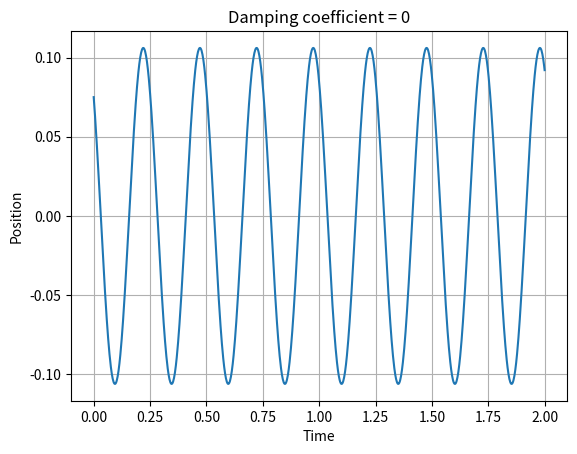
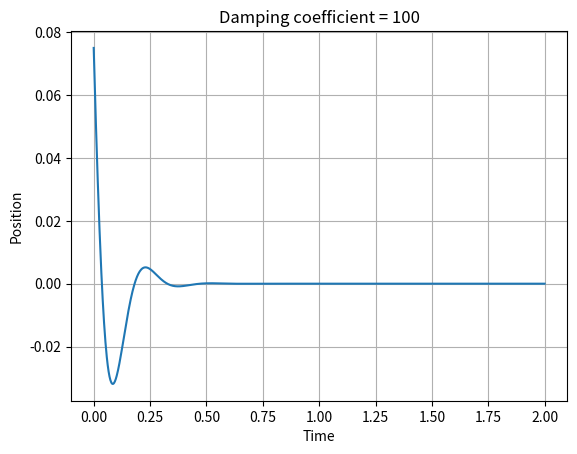
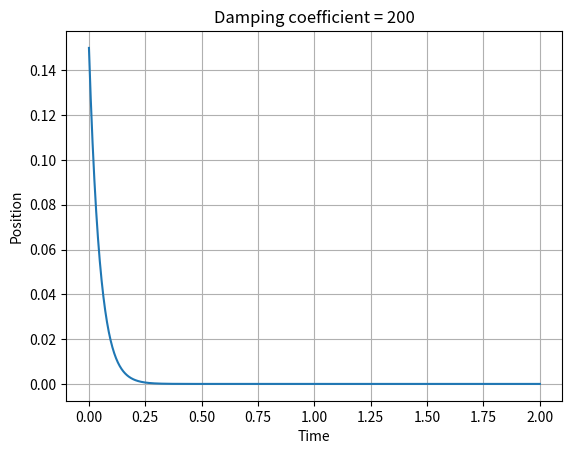
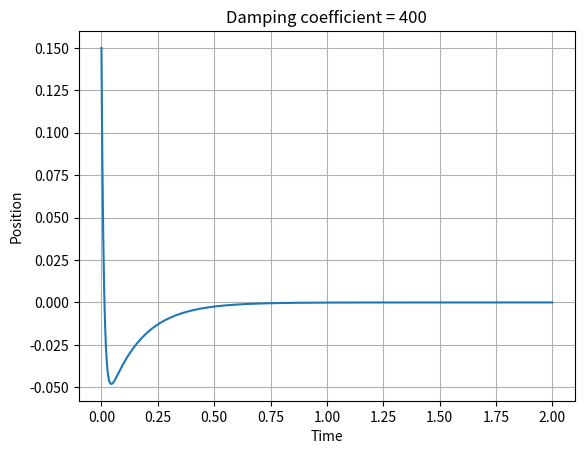

Generate these figures, in order, with matplotlib:
from matplotlib import pyplot as plt
import numpy as np
def charac_roots(m,k,c):
    #m = mass, k = spring constant, c = damping coefficient
    #returns the roots of the characteristic equation
    roots = np.zeros(2,dtype=complex)
    roots[1] = (-c + np.emath.sqrt(c**2 - 4*m*k))/(2*m)
    roots[0] = (-c - np.emath.sqrt(c**2 - 4*m*k))/(2*m)
    return roots

def sol_eqn(x0,v0,t,m,k,c):
    #x0 = initial position, v0 = initial velocity, t = time, m = mass, k = spring constant, c = damping coefficient
    #returns the position and velocity of the mass at time t
    roots = charac_roots(m,k,c)
    if roots[0].imag != 0 and roots[1].imag != 0:#complex roots case underdamped
        A = np.array([[1,1],[roots[0],roots[1]]],dtype=complex)
        B = np.array([x0,v0])
        const=np.linalg.inv(A).dot(B) #finding the constants of the solution
        return np.exp(roots[0].real*t)*(const[0]*np.cos(roots[0].imag*t)+const[1]*np.sin(roots[0].imag*t))#x(t)=e^(lambda1t)(C1*cos(omega1t)+C2*sin(omega1t))
    elif roots[0].imag == 0 and roots[1].imag == 0: 
        if roots[0].real == roots[1].real:#single root case Critically damped
            A=np.array([[1,0],[roots[0],roots[0]+1]])
            B=np.array([x0,v0])
            const=np.linalg.inv(A).dot(B) #finding the constants of the solution
            return const[0]*np.exp(roots[0].real*t)+const[1]*t*np.exp(roots[0].real*t)#x(t)=e^(lambda1t)(C1+C2t)
        else:# overdamped case
            A=np.array([[1,1],[roots[0],roots[1]]])
            B=np.array([x0,v0])
            const=np.linalg.inv(A).dot(B)
            return const[0]*np.exp(roots[0]*t)+const[1]*np.exp(roots[1]*t)#x(t)=C1*e^(lambda1t)+C2*e^(lambda2t)


def plot_sol(x0,v0,t,m,k,c,fignum): #plotting the solution, we only need the real part of the roots
    plt.figure(fignum)
    plt.clf()
    plt.plot(t,sol_eqn(x0,v0,t,m,k,c))
    plt.title('Damping coefficient = '+str(c))
    plt.xlabel('Time')
    plt.ylabel('Position')
    plt.grid()
    plt.savefig('question '+fignum+'.png')
    plt.show()

x0=0.15
v0=-20
t=np.linspace(0,2,1000)
m=4
k=2500
c=[0,100,200,400]
nfig=['1.1','1.2','1.3','1.4']
for i in range(len(c)):
    plot_sol(x0,v0,t,m,k,c[i],nfig[i])
